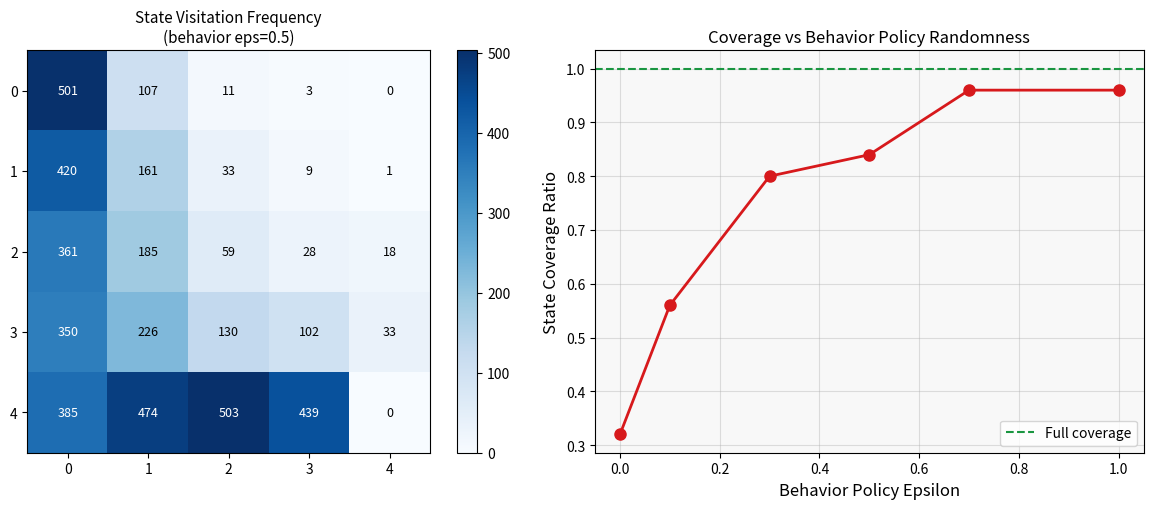

Python code for this plot: (Note: this script raises an exception after producing the figure.)
import numpy as np
import matplotlib
matplotlib.use('Agg')
import matplotlib.pyplot as plt
import warnings
warnings.filterwarnings('ignore')

np.random.seed(42)
print('Packages loaded: numpy', np.__version__)
print('Offline RL: GridWorld dataset collection, CQL, BC, online fine-tuning')


class GridWorld:
    """5x5 GridWorld: start=(0,0), goal=(4,4). 4 actions: up/down/left/right."""

    def __init__(self, rows: int = 5, cols: int = 5):
        self.rows = rows
        self.cols = cols
        self.goal = (rows - 1, cols - 1)
        self.n_states = rows * cols
        self.n_actions = 4  # 0=up, 1=down, 2=left, 3=right
        self.deltas = [(-1, 0), (1, 0), (0, -1), (0, 1)]

    def reset(self):
        self.pos = (0, 0)
        return self._state_idx()

    def _state_idx(self) -> int:
        return self.pos[0] * self.cols + self.pos[1]

    def step(self, action: int) -> tuple:
        r, c = self.pos
        dr, dc = self.deltas[action]
        nr = max(0, min(self.rows - 1, r + dr))
        nc = max(0, min(self.cols - 1, c + dc))
        self.pos = (nr, nc)
        done = self.pos == self.goal
        reward = 1.0 if done else -0.01
        return self._state_idx(), reward, done

    def optimal_action(self, s: int) -> int:
        """Greedy: minimize Manhattan distance to goal."""
        r, c = s // self.cols, s % self.cols
        gr, gc = self.goal
        best_a, best_dist = 0, 9999
        for a, (dr, dc) in enumerate(self.deltas):
            nr = max(0, min(self.rows - 1, r + dr))
            nc = max(0, min(self.cols - 1, c + dc))
            d = abs(nr - gr) + abs(nc - gc)
            if d < best_dist:
                best_dist = d
                best_a = a
        return best_a


def collect_offline_dataset(
    env: GridWorld, n_episodes: int = 300, epsilon: float = 0.5
) -> tuple:
    """Collect (s, a, r, s', done) tuples using epsilon-greedy behavior policy.
    Higher epsilon = more random actions = more coverage but lower quality data.
    """
    dataset = []
    state_visits = np.zeros(env.n_states, dtype=int)
    for ep in range(n_episodes):
        s = env.reset()
        done = False
        steps = 0
        while not done and steps < 50:
            a = (np.random.randint(env.n_actions) if np.random.random() < epsilon
                  else env.optimal_action(s))
            s_next, r, done = env.step(a)
            dataset.append((s, a, r, s_next, done))
            state_visits[s] += 1
            s = s_next
            steps += 1
    return dataset, state_visits


# Collect offline dataset
np.random.seed(42)
env = GridWorld(5, 5)
offline_dataset, state_visits = collect_offline_dataset(
    env, n_episodes=300, epsilon=0.5
)

print(f'Dataset size: {len(offline_dataset)} transitions')
print(f'States visited: {np.sum(state_visits > 0)} / {env.n_states}')
print(f'Unvisited states: {np.sum(state_visits == 0)}')

# Count (s, a) pairs
sa_counts = np.zeros((env.n_states, env.n_actions), dtype=int)
for s, a, r, sn, d in offline_dataset:
    sa_counts[s, a] += 1
print(f'State-action pairs missing from data: '
      f'{np.sum(sa_counts == 0)} / {env.n_states * env.n_actions}')

fig, axes = plt.subplots(1, 2, figsize=(12, 5))

visit_map = state_visits.reshape(env.rows, env.cols)
im0 = axes[0].imshow(visit_map, cmap='Blues', interpolation='nearest')
plt.colorbar(im0, ax=axes[0])
axes[0].set_title('State Visitation Frequency\n(behavior eps=0.5)', fontsize=11)
for i in range(env.rows):
    for j in range(env.cols):
        v = visit_map[i, j]
        axes[0].text(j, i, str(v), ha='center', va='center', fontsize=9,
                     color='white' if v > visit_map.max() / 2 else 'black')

# Coverage ratio vs epsilon
epsilons_test = [0.0, 0.1, 0.3, 0.5, 0.7, 1.0]
coverage_ratios = []
for eps_t in epsilons_test:
    np.random.seed(0)
    _, sv = collect_offline_dataset(env, n_episodes=200, epsilon=eps_t)
    coverage_ratios.append(np.sum(sv > 0) / env.n_states)

axes[1].plot(epsilons_test, coverage_ratios, 'o-', color='#d7191c',
             linewidth=2, markersize=8)
axes[1].axhline(y=1.0, color='#1a9641', linestyle='--', label='Full coverage')
axes[1].set_xlabel('Behavior Policy Epsilon', fontsize=12)
axes[1].set_ylabel('State Coverage Ratio', fontsize=12)
axes[1].set_title('Coverage vs Behavior Policy Randomness', fontsize=12)
axes[1].legend(); axes[1].set_facecolor('#f8f8f8'); axes[1].grid(True, alpha=0.4)
plt.tight_layout()
plt.savefig('/tmp/offline_rl_coverage.png', dpi=100, bbox_inches='tight')
plt.show()


def get_batch(dataset: list, batch_size: int = 64) -> tuple:
    """Sample random mini-batch from offline dataset."""
    idx = np.random.choice(len(dataset), batch_size, replace=False)
    batch = [dataset[i] for i in idx]
    s = np.array([t[0] for t in batch])
    a = np.array([t[1] for t in batch])
    r = np.array([t[2] for t in batch])
    s_next = np.array([t[3] for t in batch])
    done = np.array([t[4] for t in batch], dtype=float)
    return s, a, r, s_next, done


def train_standard_q(
    dataset: list, n_states: int, n_actions: int,
    n_updates: int = 800, alpha: float = 0.2,
    gamma: float = 0.9, batch_size: int = 32,
) -> tuple:
    """Standard offline Q-learning (no conservatism).
    Overestimates Q(s, a) for state-action pairs not seen in data.
    """
    Q = np.zeros((n_states, n_actions))
    q_max_history = []
    for _ in range(n_updates):
        s, a, r, s_next, done = get_batch(dataset, batch_size)
        # Bellman update: max over ALL actions at s_next (includes OOD)
        td_target = r + gamma * (1 - done) * Q[s_next].max(axis=1)
        for i in range(len(s)):
            Q[s[i], a[i]] += alpha * (td_target[i] - Q[s[i], a[i]])
        q_max_history.append(Q.max())
    return Q, q_max_history


def train_cql(
    dataset: list, n_states: int, n_actions: int,
    n_updates: int = 800, alpha: float = 0.2,
    gamma: float = 0.9, cql_alpha: float = 0.3,
    batch_size: int = 32,
) -> tuple:
    """Conservative Q-Learning (CQL) for offline RL.
    For each update:
      1. Standard Bellman update for data (s, a) pair.
      2. Conservative penalty: pull OOD Q-values (never seen in data) toward zero.
    cql_alpha controls how aggressively OOD actions are penalized.
    """
    Q = np.zeros((n_states, n_actions))
    q_max_history = []
    ood_q_history = []  # track mean OOD Q value (should stay near 0)

    # Precompute which (s, a) pairs are in dataset
    in_dataset = np.zeros((n_states, n_actions), dtype=bool)
    for s_d, a_d, _, _, _ in dataset:
        in_dataset[s_d, a_d] = True

    for _ in range(n_updates):
        s, a, r, s_next, done = get_batch(dataset, batch_size)

        # Bellman update for data actions
        td_target = r + gamma * (1 - done) * Q[s_next].max(axis=1)
        for i in range(len(s)):
            Q[s[i], a[i]] += alpha * (td_target[i] - Q[s[i], a[i]])

        # CQL: penalize OOD Q values at visited states
        # Pull unseen (s, a) Q-values toward zero
        unique_states = np.unique(s)
        for si in unique_states:
            for ai in range(n_actions):
                if not in_dataset[si, ai]:
                    # Decay OOD Q toward zero
                    Q[si, ai] *= (1.0 - cql_alpha)

        q_max_history.append(Q.max())
        ood_mask = ~in_dataset
        ood_q_history.append(float(Q[ood_mask].mean()))

    return Q, q_max_history, ood_q_history


# To show divergence clearly, use a SMALL sparse dataset
np.random.seed(42)
sparse_dataset, _ = collect_offline_dataset(env, n_episodes=20, epsilon=0.3)
print(f'Sparse dataset: {len(sparse_dataset)} transitions')

print('Training standard Q-learning on sparse dataset...')
np.random.seed(42)
Q_std_sparse, q_max_std = train_standard_q(
    sparse_dataset, env.n_states, env.n_actions, n_updates=800, alpha=0.2
)

print('Training CQL on sparse dataset...')
np.random.seed(42)
Q_cql_sparse, q_max_cql, ood_q_cql = train_cql(
    sparse_dataset, env.n_states, env.n_actions,
    n_updates=800, alpha=0.2, cql_alpha=0.3
)

# Also train both on full offline_dataset for policy comparison
np.random.seed(42)
Q_std, _ = train_standard_q(offline_dataset, env.n_states, env.n_actions,
                              n_updates=500, alpha=0.1)
np.random.seed(42)
Q_cql, _, _ = train_cql(offline_dataset, env.n_states, env.n_actions,
                          n_updates=500, alpha=0.1, cql_alpha=0.1)

print(f'Sparse - Standard Q max: {max(q_max_std):.4f}')
print(f'Sparse - CQL Q max:      {max(q_max_cql):.4f}')

fig, axes = plt.subplots(1, 2, figsize=(12, 5))

axes[0].plot(q_max_std, color='#d7191c', linewidth=2, label='Standard Q-learning')
axes[0].plot(q_max_cql, color='#2c7bb6', linewidth=2, label='CQL')
axes[0].axhline(y=1.0, color='#1a9641', linestyle='--', alpha=0.7,
                label='True Q* max (approx 1.0)')
axes[0].set_xlabel('Training Update', fontsize=12)
axes[0].set_ylabel('Max Q Value', fontsize=12)
axes[0].set_title('Q-value Stability: Standard QL vs CQL\n(sparse offline data)', fontsize=11)
axes[0].legend(); axes[0].set_facecolor('#f8f8f8'); axes[0].grid(True, alpha=0.4)

axes[1].plot(ood_q_cql, color='#1a9641', linewidth=2)
axes[1].axhline(y=0, color='gray', linestyle='--', alpha=0.5,
                label='Zero (ideal OOD Q)')
axes[1].set_xlabel('Training Update', fontsize=12)
axes[1].set_ylabel('Mean Q(s, OOD action)', fontsize=12)
axes[1].set_title('CQL OOD Q Suppression\n(unseen actions stay near zero)', fontsize=11)
axes[1].legend(); axes[1].set_facecolor('#f8f8f8'); axes[1].grid(True, alpha=0.4)
plt.tight_layout()
plt.savefig('/tmp/offline_rl_cql_vs_std.png', dpi=100, bbox_inches='tight')
plt.show()


def train_bc(dataset: list, n_states: int, n_actions: int) -> np.ndarray:
    """Behavioral Cloning: majority-vote action per visited state.
    States not in dataset get default action 0 (up).
    """
    action_counts = np.zeros((n_states, n_actions), dtype=float)
    for s, a, r, sn, d in dataset:
        action_counts[s, a] += 1
    # Majority vote: argmax over observed actions
    bc_policy = np.argmax(action_counts, axis=1)
    return bc_policy


def evaluate_policy(
    Q: np.ndarray, env: GridWorld,
    n_episodes: int = 200, max_steps: int = 50,
    policy_array: np.ndarray = None,
) -> tuple:
    """Evaluate a Q-table (argmax) or BC array policy.
    Returns (success_rate, mean_return).
    """
    success_count = 0
    total_returns = []
    for _ in range(n_episodes):
        s = env.reset()
        done = False
        total_r = 0.0
        for _ in range(max_steps):
            a = int(policy_array[s]) if policy_array is not None else int(np.argmax(Q[s]))
            s, r, done = env.step(a)
            total_r += r
            if done:
                break
        success_count += int(done)
        total_returns.append(total_r)
    return success_count / n_episodes, float(np.mean(total_returns))


def evaluate_optimal(env: GridWorld, n_episodes: int = 200,
                      max_steps: int = 50) -> tuple:
    """Oracle optimal policy performance."""
    success, returns = 0, []
    for _ in range(n_episodes):
        s = env.reset()
        done = False
        total_r = 0.0
        for _ in range(max_steps):
            a = env.optimal_action(s)
            s, r, done = env.step(a)
            total_r += r
            if done:
                break
        success += int(done)
        returns.append(total_r)
    return success / n_episodes, float(np.mean(returns))


# Train BC
bc_policy = train_bc(offline_dataset, env.n_states, env.n_actions)

# Evaluate all methods
opt_succ, opt_ret = evaluate_optimal(env)
cql_succ, cql_ret = evaluate_policy(Q_cql, env)
std_succ, std_ret = evaluate_policy(Q_std, env)
bc_succ, bc_ret = evaluate_policy(None, env, policy_array=bc_policy)

print('Policy Evaluation Results:')
print(f'{"Method":<20} {"Success Rate":<15} {"Mean Return":<12}')
print('-' * 47)
for name, succ, ret in [
    ('Optimal', opt_succ, opt_ret),
    ('CQL (full data)', cql_succ, cql_ret),
    ('Standard QL', std_succ, std_ret),
    ('BC', bc_succ, bc_ret),
]:
    print(f'{name:<20} {succ:<15.3f} {ret:<12.4f}')

fig, axes = plt.subplots(1, 2, figsize=(12, 5))
methods_eval = ['Optimal', 'CQL', 'Std QL', 'BC']
success_rates = [opt_succ, cql_succ, std_succ, bc_succ]
mean_returns = [opt_ret, cql_ret, std_ret, bc_ret]
colors_eval = ['#1a9641', '#2c7bb6', '#d7191c', '#fd8d3c']

bars0 = axes[0].bar(methods_eval, success_rates, color=colors_eval,
                     alpha=0.85, edgecolor='black')
axes[0].set_ylabel('Success Rate', fontsize=12)
axes[0].set_title('Policy Comparison: Success Rate', fontsize=12)
axes[0].set_ylim(0, 1.15)
axes[0].set_facecolor('#f8f8f8'); axes[0].grid(True, alpha=0.4, axis='y')
for bar, val in zip(bars0, success_rates):
    axes[0].text(bar.get_x() + bar.get_width() / 2,
                 bar.get_height() + 0.02, f'{val:.2f}',
                 ha='center', va='bottom', fontsize=11, fontweight='bold')

bars1 = axes[1].bar(methods_eval, mean_returns, color=colors_eval,
                     alpha=0.85, edgecolor='black')
axes[1].set_ylabel('Mean Episode Return', fontsize=12)
axes[1].set_title('Policy Comparison: Mean Return', fontsize=12)
axes[1].set_facecolor('#f8f8f8'); axes[1].grid(True, alpha=0.4, axis='y')
for bar, val in zip(bars1, mean_returns):
    y_off = max(0, bar.get_height()) + 0.005
    axes[1].text(bar.get_x() + bar.get_width() / 2, y_off,
                 f'{val:.3f}', ha='center', va='bottom', fontsize=10, fontweight='bold')
plt.tight_layout()
plt.savefig('/tmp/offline_rl_bc_comparison.png', dpi=100, bbox_inches='tight')
plt.show()


def compute_true_q(env: GridWorld, gamma: float = 0.9, n_iter: int = 100) -> np.ndarray:
    """Oracle Q* via value iteration on known GridWorld dynamics."""
    Q_true = np.zeros((env.n_states, env.n_actions))

    def next_state(s, a):
        r, c = s // env.cols, s % env.cols
        dr, dc = env.deltas[a]
        nr = max(0, min(env.rows - 1, r + dr))
        nc = max(0, min(env.cols - 1, c + dc))
        return nr * env.cols + nc

    for _ in range(n_iter):
        Q_new = np.zeros_like(Q_true)
        for s in range(env.n_states):
            for a in range(env.n_actions):
                ns = next_state(s, a)
                done = (ns // env.cols, ns % env.cols) == env.goal
                rew = 1.0 if done else -0.01
                Q_new[s, a] = rew + gamma * (0.0 if done else Q_true[ns].max())
        Q_true = Q_new
    return Q_true


Q_true = compute_true_q(env)
print(f'True Q* max: {Q_true.max():.4f}')

# Identify visited vs unvisited (s, a) pairs
in_dataset = np.zeros((env.n_states, env.n_actions), dtype=bool)
for s, a, r, sn, d in offline_dataset:
    in_dataset[s, a] = True

visited_pairs = in_dataset.flatten()
ood_pairs = ~visited_pairs

# Extrapolation error: |Q_learned - Q*| for in-distribution vs OOD
def extrapolation_stats(Q, label):
    q_flat = Q.flatten()
    qt_flat = Q_true.flatten()
    err_vis = np.mean(np.abs(q_flat[visited_pairs] - qt_flat[visited_pairs]))
    err_ood = np.mean(np.abs(q_flat[ood_pairs] - qt_flat[ood_pairs]))
    overest_vis = np.mean(q_flat[visited_pairs] > qt_flat[visited_pairs])
    overest_ood = np.mean(q_flat[ood_pairs] > qt_flat[ood_pairs])
    print(f'{label}:')
    print(f'  In-dist MAE: {err_vis:.4f} | OOD MAE: {err_ood:.4f}')
    print(f'  In-dist overestimation: {overest_vis:.2f} | OOD overestimation: {overest_ood:.2f}')
    return err_vis, err_ood, overest_vis, overest_ood


ev_std, eo_std, ov_std, oo_std = extrapolation_stats(Q_std, 'Standard Q')
ev_cql, eo_cql, ov_cql, oo_cql = extrapolation_stats(Q_cql, 'CQL')

# Visualize: scatter Q_learned vs Q_true for visited and OOD pairs
q_true_flat = Q_true.flatten()
q_std_flat = Q_std.flatten()
q_cql_flat = Q_cql.flatten()

fig, axes = plt.subplots(1, 2, figsize=(12, 5))

for ax, q_flat, title in [
    (axes[0], q_std_flat, 'Standard Q: Q_learned vs Q*'),
    (axes[1], q_cql_flat, 'CQL: Q_learned vs Q*'),
]:
    ax.scatter(q_true_flat[visited_pairs], q_flat[visited_pairs],
               color='#2c7bb6', alpha=0.6, s=40, label='In-dataset', zorder=5)
    if ood_pairs.any():
        ax.scatter(q_true_flat[ood_pairs], q_flat[ood_pairs],
                   color='#d7191c', alpha=0.6, s=40, marker='x',
                   linewidths=1.5, label='OOD (unseen)', zorder=6)
    min_v = min(q_true_flat.min(), q_flat.min())
    max_v = max(q_true_flat.max(), q_flat.max())
    ax.plot([min_v, max_v], [min_v, max_v], 'k--', alpha=0.4,
            label='Perfect estimate')
    ax.set_xlabel('True Q*(s,a)', fontsize=12)
    ax.set_ylabel('Learned Q(s,a)', fontsize=12)
    ax.set_title(title, fontsize=11)
    ax.legend(fontsize=9); ax.set_facecolor('#f8f8f8'); ax.grid(True, alpha=0.4)

plt.tight_layout()
plt.savefig('/tmp/offline_rl_extrapolation.png', dpi=100, bbox_inches='tight')
plt.show()
print(f'OOD overestimation rate - Std: {oo_std:.2f}, CQL: {oo_cql:.2f}')


def online_q_learning(
    env: GridWorld, Q_init: np.ndarray,
    n_steps: int = 500, alpha: float = 0.1,
    gamma: float = 0.9, eps: float = 0.2,
    max_ep_steps: int = 50,
) -> tuple:
    """Online Q-learning from Q_init. Returns (Q_final, episode_success_list)."""
    Q = Q_init.copy()
    success_history = []
    total_steps = 0

    while total_steps < n_steps:
        s = env.reset()
        done = False
        t = 0
        while not done and t < max_ep_steps and total_steps < n_steps:
            a = (np.random.randint(env.n_actions) if np.random.random() < eps
                  else int(np.argmax(Q[s])))
            s_next, r, done = env.step(a)
            td_target = r + gamma * (0.0 if done else Q[s_next].max())
            Q[s, a] += alpha * (td_target - Q[s, a])
            s = s_next
            t += 1
            total_steps += 1
        success_history.append(1.0 if done else 0.0)

    return Q, success_history


N_ONLINE_STEPS = 500

# Fine-tune from CQL pretrained
np.random.seed(42)
Q_ft, ft_success = online_q_learning(
    env, Q_cql.copy(), n_steps=N_ONLINE_STEPS, eps=0.1
)

# Train from scratch
np.random.seed(42)
Q_scratch, scratch_success = online_q_learning(
    env, np.zeros((env.n_states, env.n_actions)),
    n_steps=N_ONLINE_STEPS, eps=0.2
)

ft_succ_final, ft_ret_final = evaluate_policy(Q_ft, env)
scratch_succ_final, scratch_ret_final = evaluate_policy(Q_scratch, env)

print(f'Online fine-tuning from CQL ({N_ONLINE_STEPS} steps):')
print(f'  Success rate: {ft_succ_final:.3f}, Mean return: {ft_ret_final:.4f}')
print(f'From-scratch online ({N_ONLINE_STEPS} steps):')
print(f'  Success rate: {scratch_succ_final:.3f}, Mean return: {scratch_ret_final:.4f}')

def rolling_mean(arr, w):
    return np.convolve(arr, np.ones(w) / w, mode='valid')

window = 10
ft_ma = rolling_mean(ft_success, window)
scratch_ma = rolling_mean(scratch_success, window)

fig, axes = plt.subplots(1, 2, figsize=(12, 5))

axes[0].plot(ft_ma, color='#2c7bb6', linewidth=2, label='CQL pretrained + online FT')
axes[0].plot(scratch_ma, color='#d7191c', linewidth=2, linestyle='--',
             label='From-scratch online')
axes[0].axhline(y=opt_succ, color='#1a9641', linestyle=':',
                label=f'Optimal ({opt_succ:.2f})')
axes[0].set_xlabel('Online Episode', fontsize=12)
axes[0].set_ylabel('Success Rate (rolling avg)', fontsize=12)
axes[0].set_title(f'Online Fine-Tuning ({N_ONLINE_STEPS} steps):\nCQL Init vs From Scratch', fontsize=11)
axes[0].legend(); axes[0].set_facecolor('#f8f8f8'); axes[0].grid(True, alpha=0.4)

# Full summary bar chart
all_methods = ['Optimal', 'CQL+FT', 'CQL only', 'Std QL', 'BC', 'Scratch']
all_success = [opt_succ, ft_succ_final, cql_succ, std_succ, bc_succ, scratch_succ_final]
all_colors = ['#1a9641', '#2c7bb6', '#abd9e9', '#d7191c', '#fd8d3c', '#636363']
bars = axes[1].bar(all_methods, all_success, color=all_colors,
                    alpha=0.85, edgecolor='black')
axes[1].set_ylabel('Success Rate', fontsize=12)
axes[1].set_title('All Methods: Final Policy Quality', fontsize=12)
axes[1].set_ylim(0, 1.15)
axes[1].set_xticklabels(all_methods, rotation=15, ha='right', fontsize=9)
axes[1].set_facecolor('#f8f8f8'); axes[1].grid(True, alpha=0.4, axis='y')
for bar, val in zip(bars, all_success):
    axes[1].text(bar.get_x() + bar.get_width() / 2, bar.get_height() + 0.02,
                 f'{val:.2f}', ha='center', va='bottom', fontsize=9, fontweight='bold')
plt.tight_layout()
plt.savefig('/tmp/offline_rl_finetuning.png', dpi=100, bbox_inches='tight')
plt.show()


# CQL alpha sweep: show tradeoff between conservatism and performance
cql_alphas = [0.0, 0.05, 0.1, 0.2, 0.3, 0.5]
cql_success_sweep = []
cql_q_max_sweep = []

for alpha_cql in cql_alphas:
    np.random.seed(42)
    if alpha_cql == 0.0:
        Q_tmp, q_h = train_standard_q(
            offline_dataset, env.n_states, env.n_actions, n_updates=500, alpha=0.1
        )
        q_max_final = float(max(q_h))
    else:
        Q_tmp, q_h, _ = train_cql(
            offline_dataset, env.n_states, env.n_actions,
            n_updates=500, alpha=0.1, cql_alpha=alpha_cql
        )
        q_max_final = float(max(q_h))
    succ, _ = evaluate_policy(Q_tmp, env)
    cql_success_sweep.append(float(succ))
    cql_q_max_sweep.append(q_max_final)

print('CQL Alpha Sweep:')
print(f'{"cql_alpha":<12} {"Success":<10} {"MaxQ":<10}')
print('-' * 32)
for a, s, q in zip(cql_alphas, cql_success_sweep, cql_q_max_sweep):
    print(f'{a:<12.2f} {s:<10.3f} {q:<10.4f}')

fig, axes = plt.subplots(1, 2, figsize=(12, 5))

axes[0].plot(cql_alphas, cql_q_max_sweep, 'o-', color='#d7191c',
             linewidth=2, markersize=8)
axes[0].axhline(y=Q_true.max(), color='#1a9641', linestyle='--',
                label=f'True Q* max ({Q_true.max():.2f})')
axes[0].set_xlabel('CQL Alpha (conservatism strength)', fontsize=12)
axes[0].set_ylabel('Max Q Value', fontsize=12)
axes[0].set_title('CQL: Max Q vs Alpha\n(0=no conservatism, high=over-conservative)', fontsize=11)
axes[0].legend(); axes[0].set_facecolor('#f8f8f8'); axes[0].grid(True, alpha=0.4)

axes[1].plot(cql_alphas, cql_success_sweep, 's-', color='#2c7bb6',
             linewidth=2, markersize=8)
axes[1].axhline(y=bc_succ, color='#fd8d3c', linestyle='--',
                label=f'BC ({bc_succ:.2f})')
axes[1].axhline(y=opt_succ, color='#1a9641', linestyle=':',
                label=f'Optimal ({opt_succ:.2f})')
axes[1].set_xlabel('CQL Alpha', fontsize=12)
axes[1].set_ylabel('Success Rate', fontsize=12)
axes[1].set_title('CQL: Policy Quality vs Alpha', fontsize=12)
axes[1].set_ylim(0, 1.1)
axes[1].legend(); axes[1].set_facecolor('#f8f8f8'); axes[1].grid(True, alpha=0.4)
plt.tight_layout()
plt.savefig('/tmp/offline_rl_comparison.png', dpi=100, bbox_inches='tight')
plt.show()
